3-way image classification set "data_split" from GitHub (setiawanadekaputrajaya/Klasifikasi_Penyakit-Daun-Padi); label vocabulary: bacterial leaf blight, brown spot, leaf scald.

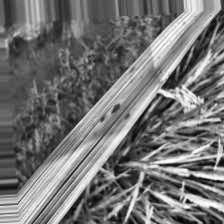
Label: brown spot

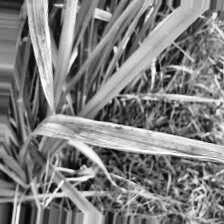
Label: bacterial leaf blight

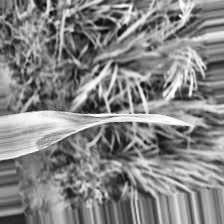
Label: leaf scald

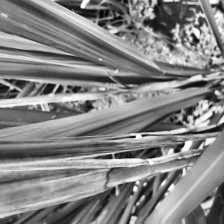
Label: leaf scald

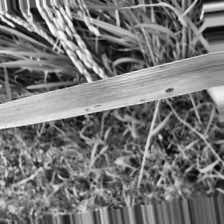
Label: brown spot

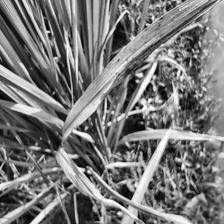
Label: bacterial leaf blight
